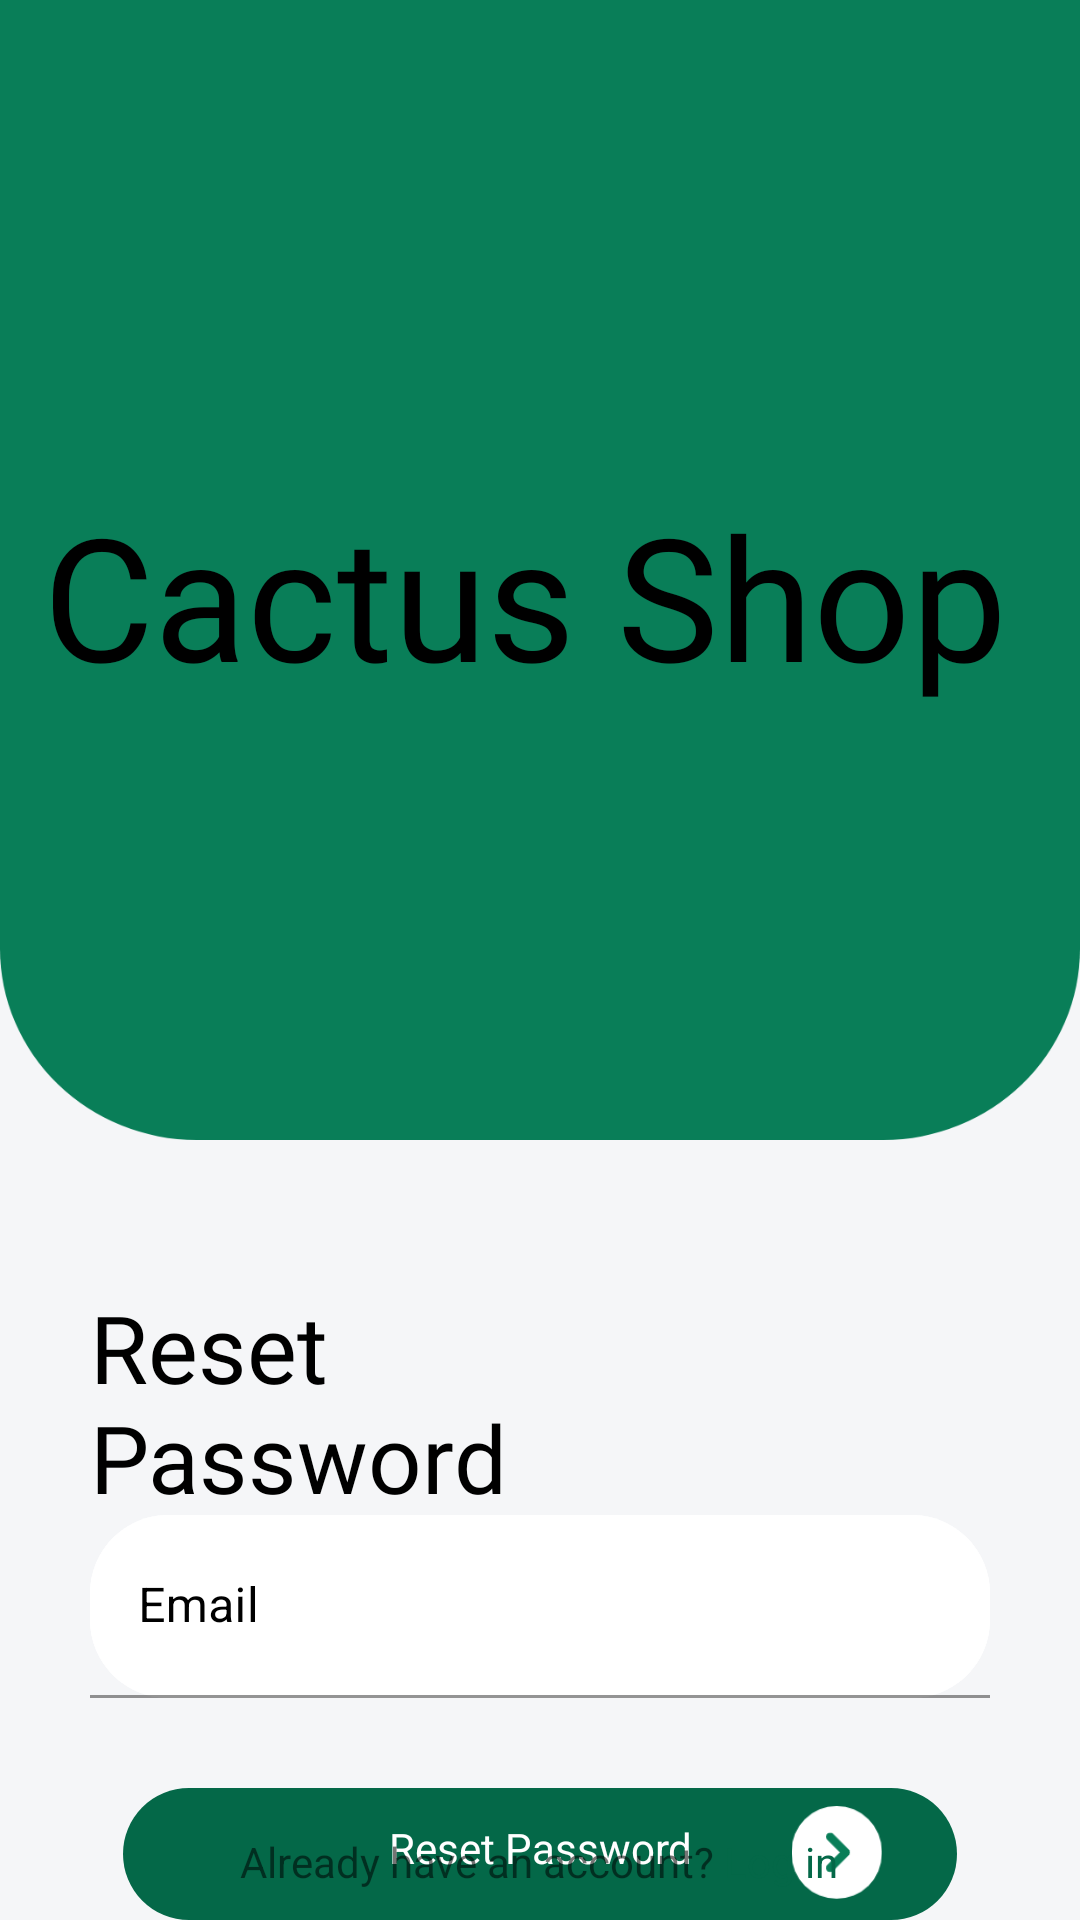

Layout XML and referenced resources for this Android screen:
<!-- AndroidManifest.xml: application theme Theme.Hooraz -->
<!-- res/layout/activity_forgot_password.xml -->
<?xml version="1.0" encoding="utf-8"?>
<RelativeLayout xmlns:android="http://schemas.android.com/apk/res/android"
    xmlns:app="http://schemas.android.com/apk/res-auto"
    xmlns:tools="http://schemas.android.com/tools"
    android:layout_width="match_parent"
    android:layout_height="match_parent"
    android:background="@color/BackGroundLoginColor"
    tools:context=".forgotPassword">
    <View
        android:id="@+id/HeaderForgotPass"
        android:layout_width="match_parent"
        android:layout_height="380dp"
        android:layout_alignParentStart="true"
        android:layout_alignParentLeft="true"
        android:layout_alignParentTop="true"
        android:layout_alignParentEnd="true"
        android:layout_alignParentRight="true"
        android:layout_marginStart="0dp"
        android:layout_marginLeft="0dp"
        android:layout_marginTop="0dp"
        android:layout_marginEnd="0dp"
        android:layout_marginRight="0dp"
        android:background="@drawable/rectangle_6" />

    <TextView
        android:id="@+id/textView"
        android:layout_width="wrap_content"
        android:layout_height="wrap_content"
        android:layout_alignBottom="@+id/HeaderForgotPass"
        android:layout_alignParentStart="true"
        android:layout_alignParentLeft="true"
        android:layout_alignParentTop="true"
        android:layout_alignParentEnd="true"
        android:layout_alignParentRight="true"
        android:layout_marginStart="14dp"
        android:layout_marginLeft="14dp"
        android:layout_marginTop="151dp"
        android:layout_marginEnd="24dp"
        android:layout_marginRight="24dp"
        android:layout_marginBottom="134dp"

        android:autoSizeTextType="uniform"

        android:fontFamily="@font/cactusfont"
        android:gravity="center"
        android:text="Cactus Shop"
        android:textColor="#000" />

    <TextView
        android:layout_width="wrap_content"
        android:layout_height="79dp"
        android:layout_below="@+id/HeaderForgotPass"
        android:layout_alignParentStart="true"
        android:layout_alignParentLeft="true"
        android:layout_alignParentEnd="true"
        android:layout_marginStart="30dp"
        android:layout_marginLeft="30dp"
        android:layout_marginTop="48dp"
        android:layout_marginEnd="151dp"
        android:autoSizeTextType="uniform"
        android:fontFamily="@font/kufamblack"
        android:text="Reset Password"
        android:textColor="#000" />

    <com.google.android.material.textfield.TextInputLayout
        android:id="@+id/UsernameLoginReset"
        android:layout_width="wrap_content"
        android:layout_height="wrap_content"
        android:layout_below="@+id/HeaderForgotPass"
        android:layout_alignParentStart="true"
        android:layout_alignParentLeft="true"
        android:layout_alignParentEnd="true"
        android:layout_alignParentRight="true"
        android:layout_marginStart="30dp"
        android:layout_marginLeft="30dp"
        android:layout_marginTop="125dp"
        android:layout_marginEnd="30dp"
        android:layout_marginRight="30dp"
        android:baselineAligned="false"
        style="@style/InputLayout"

        android:background="@drawable/resetpassbackground"
        android:hint="Email"
        app:hintTextColor="@color/Dark_Green"
        android:textColorHint="#000"
        app:boxCornerRadiusTopEnd="60dp">

        <com.google.android.material.textfield.TextInputEditText
            android:layout_width="match_parent"
            android:layout_height="61dp"
            android:singleLine="true"
            android:layout_below="@+id/Header"
            android:layout_alignParentBottom="true"

            android:background="@drawable/resetpassbackground" />
    </com.google.android.material.textfield.TextInputLayout>


    <RelativeLayout
        android:layout_width="match_parent"
        android:layout_height="46dp"
        android:id="@+id/LoginButton"
        android:layout_below="@+id/UsernameLoginReset"
        android:layout_alignParentStart="true"
        android:layout_alignParentLeft="true"
        android:layout_alignParentEnd="true"
        android:layout_alignParentRight="true"
        android:layout_marginStart="41dp"
        android:layout_marginLeft="41dp"
        android:layout_marginTop="30dp"
        android:layout_marginEnd="41dp"
        android:layout_marginRight="41dp"
        android:background="@drawable/buttonbackground"
        >

        <ImageView
            android:layout_width="42dp"
            android:layout_height="33dp"
            android:layout_alignParentTop="true"
            android:layout_alignParentEnd="true"
            android:layout_alignParentRight="true"
            android:layout_alignParentBottom="true"
            android:layout_marginTop="6dp"
            android:layout_marginEnd="19dp"
            android:layout_marginRight="19dp"
            android:layout_marginBottom="7dp"
            android:src="@drawable/group_16" />

        <TextView
            android:layout_width="wrap_content"
            android:layout_height="16dp"
            android:layout_alignParentTop="true"
            android:layout_alignParentBottom="true"
            android:layout_marginTop="2dp"
            android:layout_marginBottom="6dp"
            android:layout_centerHorizontal="true"
android:singleLine="true"
            android:gravity="center"
            android:text="Reset Password"
            android:textColor="#fff"
            tools:ignore="NotSibling" />
    </RelativeLayout>


    <TextView
        android:id="@+id/ForogotToLogin"
        android:layout_width="wrap_content"
        android:layout_height="wrap_content"
        android:layout_alignParentBottom="true"
        android:layout_centerHorizontal="true"
        android:layout_marginBottom="10dp"
        android:text="@string/LoginString" />
</RelativeLayout>
<!-- resources referenced by this layout -->
<resources>
  <color name="BackGroundLoginColor">#F5F6F8</color>
  <color name="Dark_Green">#046848</color>
  <!-- drawable buttonbackground (drawable) -->
  <?xml version="1.0" encoding="utf-8"?>
  <shape xmlns:android="http://schemas.android.com/apk/res/android">
  <solid android:color="@color/Dark_Green"/>
      <corners android:radius="90dp"/>
  </shape>
  <!-- drawable group_16: png bitmap (drawable-hdpi, 1119 bytes) -->
  <!-- drawable rectangle_6: png bitmap (drawable-hdpi, 11862 bytes) -->
  <!-- drawable resetpassbackground (drawable) -->
  <?xml version="1.0" encoding="utf-8"?>
  <shape xmlns:android="http://schemas.android.com/apk/res/android">
      <solid android:color="#fff"/>
      <corners android:radius="26dp"/>
  
  </shape>
  <string name="LoginString">Already have an account?<font color="#046848"> Log in</font></string>
  <style name="InputLayout" parent="TextAppearance.AppCompat">
          <item name="android:textSize">18sp</item>
          <item name="android:textColor">@color/white</item>
  
          <item name="colorAccent">@color/white</item>
          <item name="colorControlNormal">@color/white</item>
  
      </style>
  <style name="Theme.Hooraz" parent="Theme.MaterialComponents.DayNight.DarkActionBar">
          
          <item name="colorPrimary">@color/statusBar</item>
          <item name="colorPrimaryVariant">@color/statusBar</item>
          <item name="colorOnPrimary">@color/white</item>
          
          <item name="colorSecondary">@color/teal_200</item>
          <item name="colorSecondaryVariant">@color/teal_700</item>
          <item name="colorOnSecondary">@color/white</item>
          
          <item name="android:statusBarColor" tools:targetApi="l">?attr/colorPrimaryVariant</item>
          
      </style>
  <color name="white">#FFFFFFFF</color>
  <color name="statusBar">#14181A</color>
  <color name="teal_200">#FF03DAC5</color>
  <color name="teal_700">#FF018786</color>
</resources>
